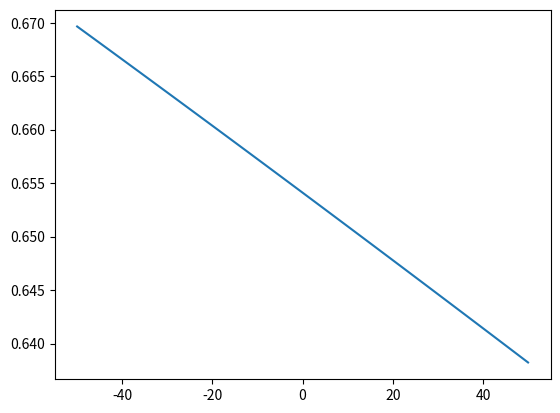

Generate this figure with matplotlib:
# -*- coding: utf-8 -*-
"""
Created on Sat Jan 07 18:28:40 2017

[redacted]
"""
from __future__ import division
import numpy as np
import matplotlib.pyplot as plt

       

class Sigmoid:
    def __init__(self):
        self.a = None
        self.b = np.random.normal()
    def evaluate(self,x):
        if self.a == None:
            self.a = np.random.normal(size=x.size)
        sigX = 1/( 1+np.exp( -(np.dot(self.a,x)+self.b) ) )
        
        return np.float64(sigX)
    def __str__(self):
        return "a: "+str(self.a)+" b: "+str(self.b)
        
class Gaussian:
    def __init__(self):
        self.a = None
        self.b = np.random.normal()
    def evaluate(self,x):
        if self.a == None:
            self.a = np.random.normal(size=x.size)
        d = x-self.a
        return np.exp(-self.b * np.sqrt(np.sum(np.square(d))))
class TanH:
    def __init__(self):
        self.a = np.random.normal()
        self.b = np.random.normal()
    def evaluate(self,x):
        return np.tanh()
        
if __name__=="__main__":
    af = Sigmoid()
    nrEval = 100
    xvals = np.linspace(-50,50,nrEval)
    yvals = np.empty(nrEval)
    for i,x in enumerate(xvals):
        yvals[i] = af.evaluate(x)
    plt.plot(xvals,yvals)
    plt.show()
    
